Photos from the image-classification dataset "dataset_split" in the GitHub repository hothivananh180206/doanAI. Its 4 classes are: metal, organic, paper, plastic.

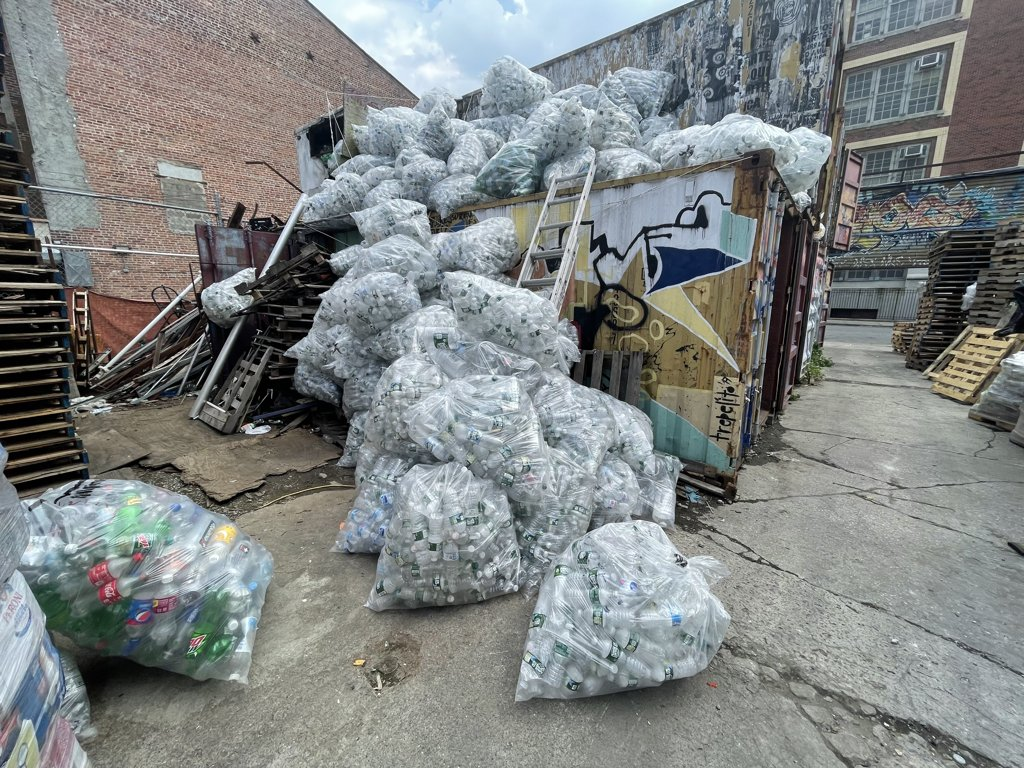
Label: plastic

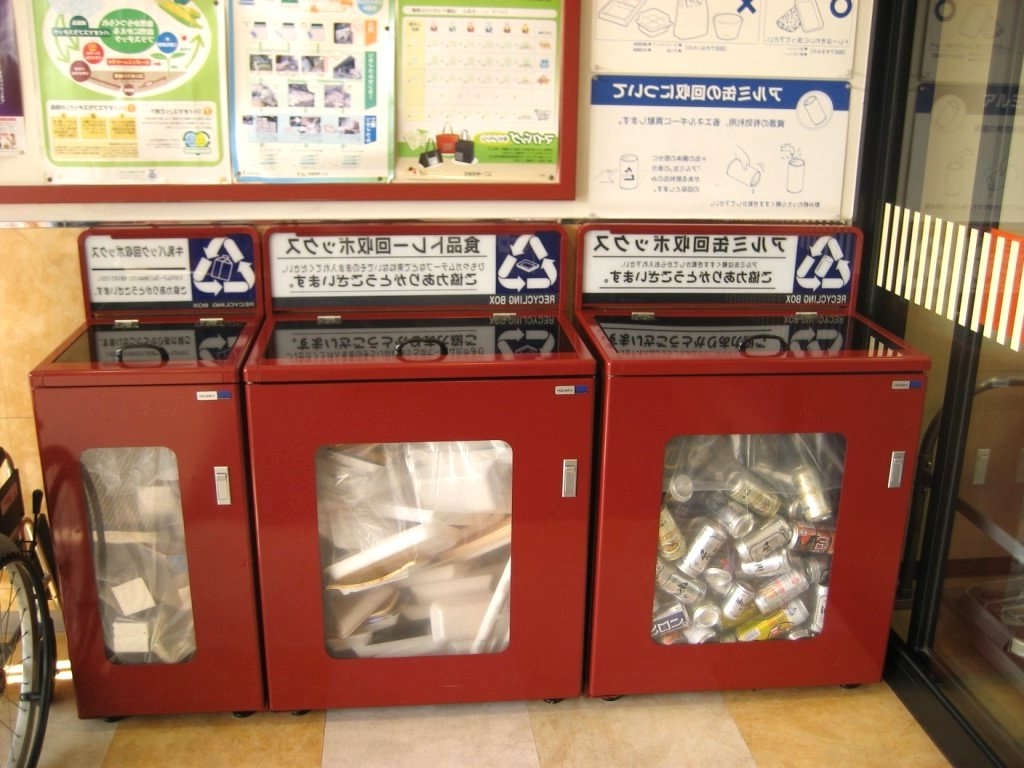
Label: metal

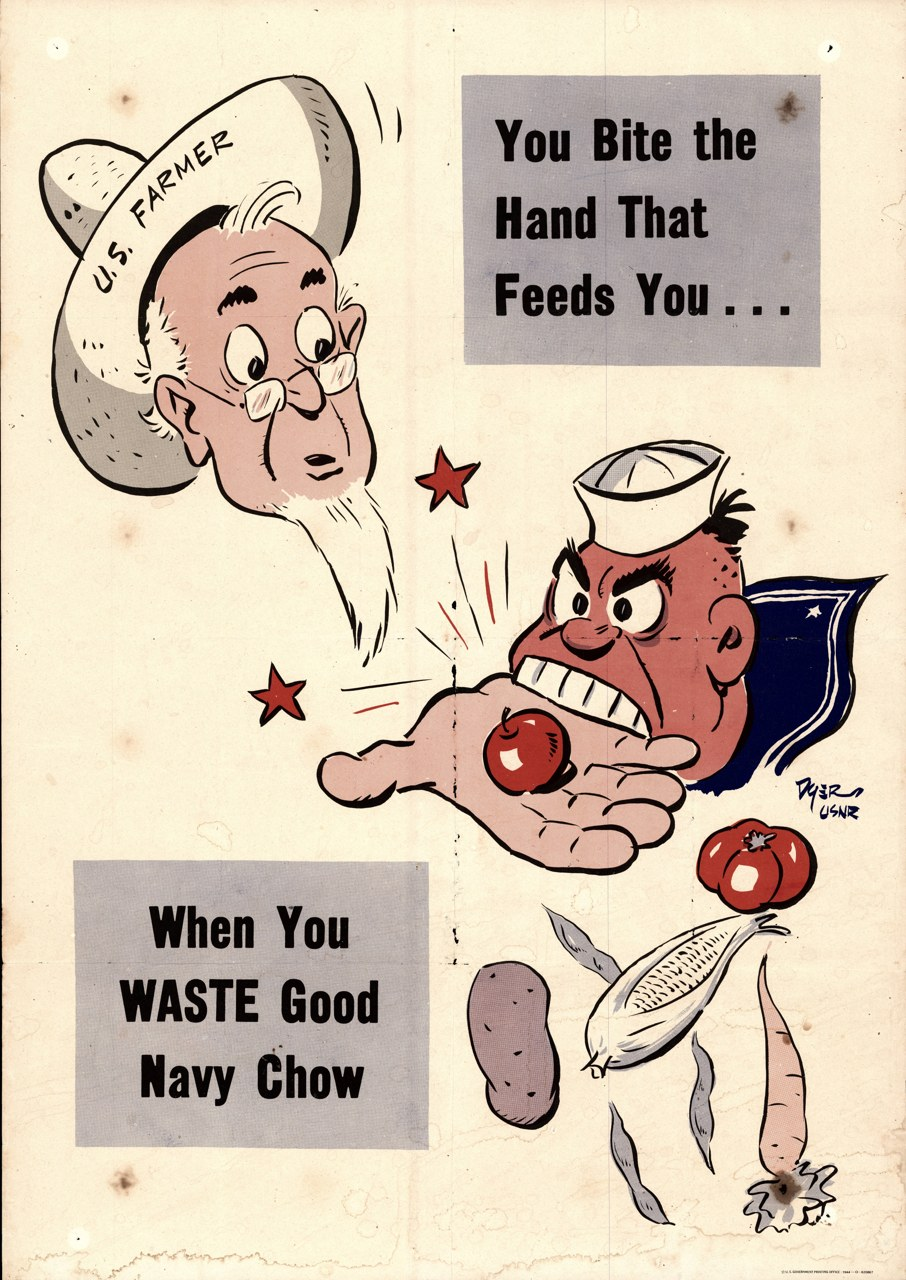
Label: organic

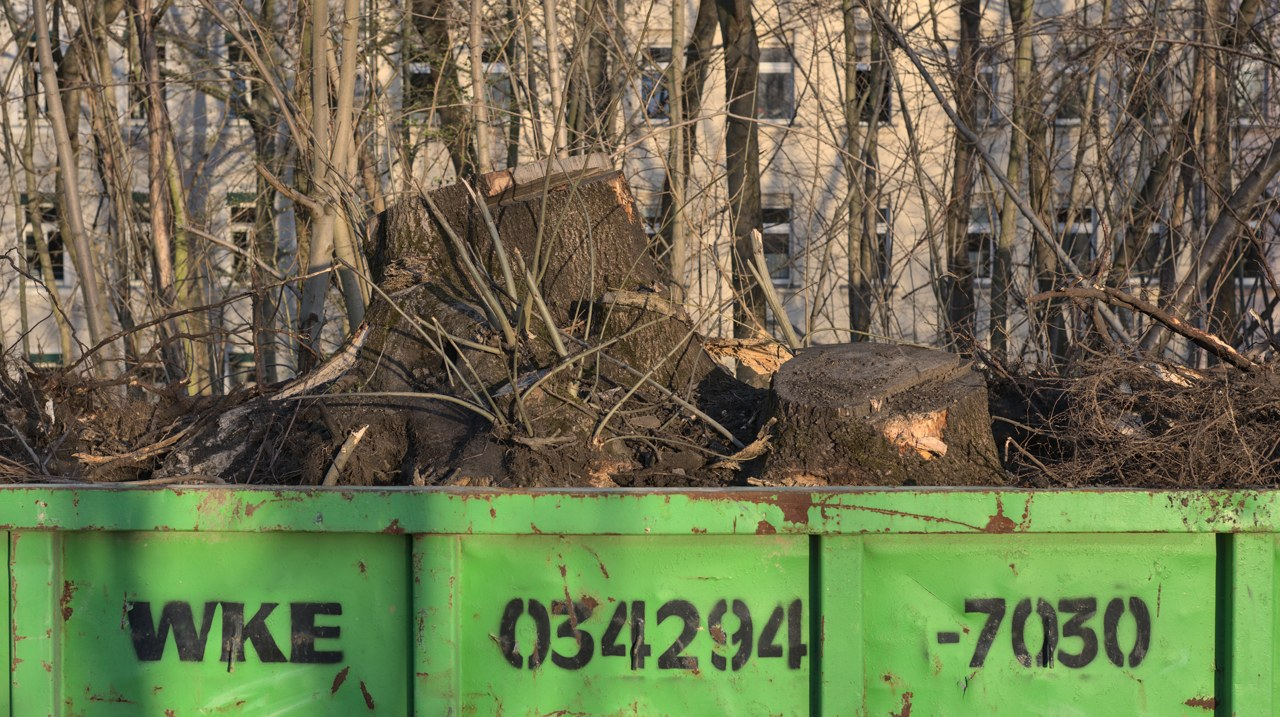
Label: organic

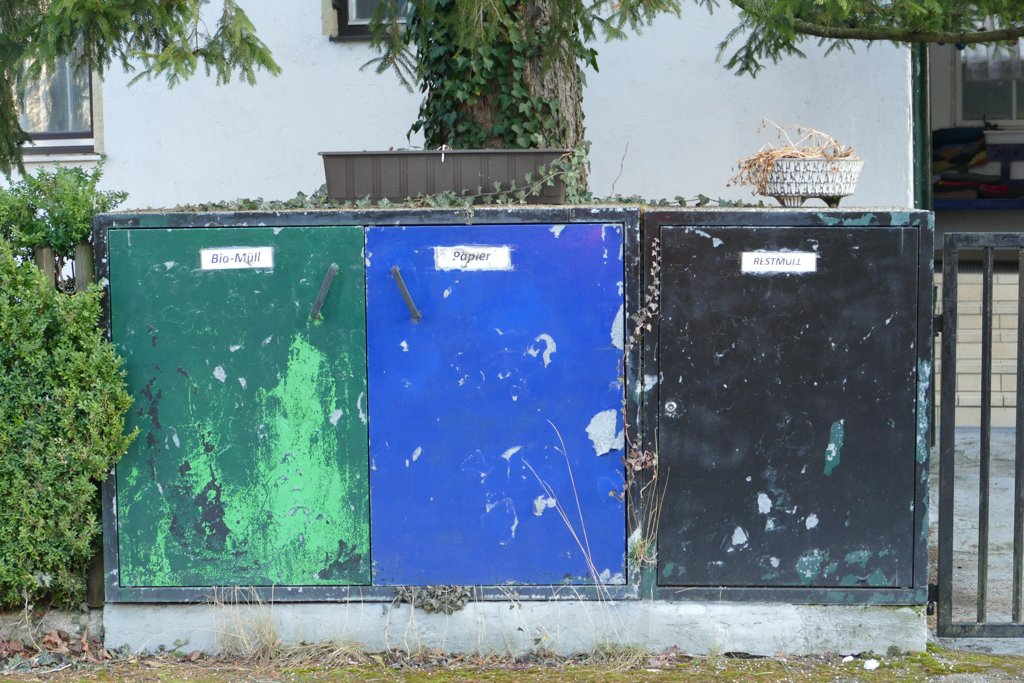
Label: paper

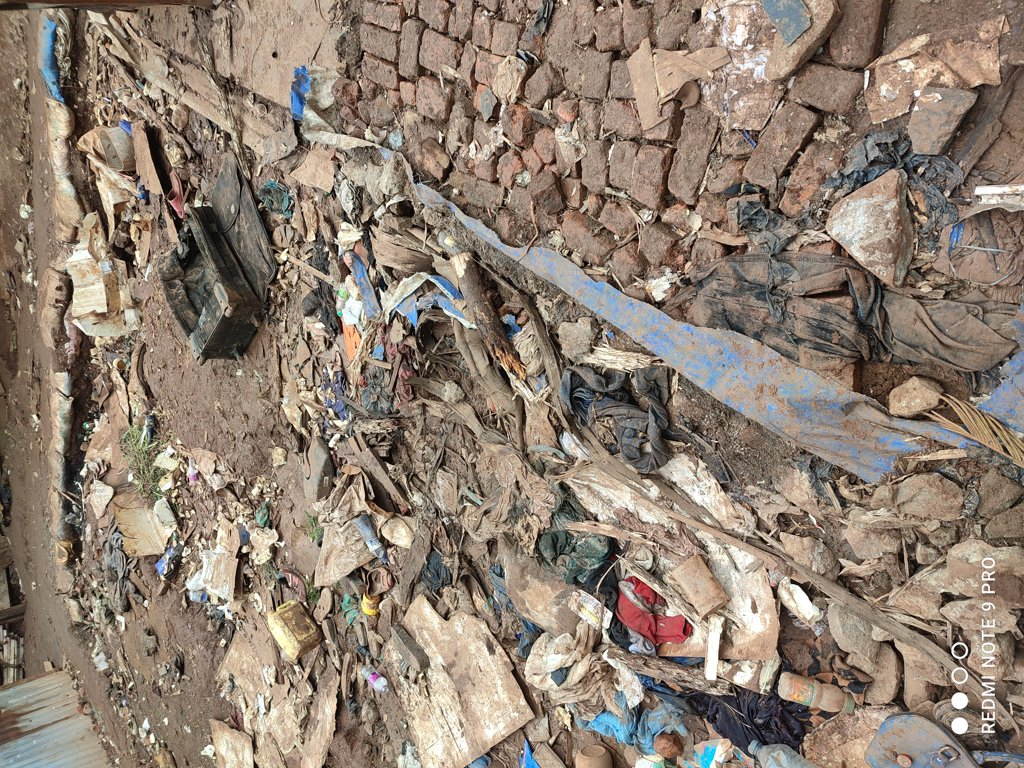
Label: plastic
